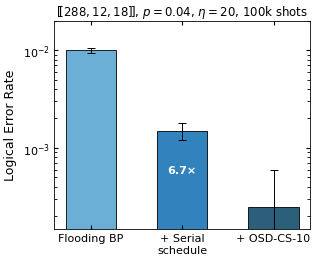

The script that saved this image: (Note: this script raises an exception after producing the figure.)
#!/usr/bin/env python3
"""Generate fig_F1_baseline_decomp sized for a single column (~3.3 in) in
a two-column quantumarticle.  Ratio labels are placed inside each bar as
centred white text so they never overlap.
"""
import matplotlib
matplotlib.use("Agg")
import matplotlib.pyplot as plt
import numpy as np
from pathlib import Path

# --- Data ---
labels = ["Flooding BP", "+ Serial\nschedule", "+ OSD-CS-10"]
lers   = [9.98e-3, 1.49e-3, 2.49e-4]
ci_lo  = [9.98e-3 - 9.40e-3, 1.49e-3 - 1.20e-3, 2.49e-4 - 1.00e-4]
ci_hi  = [1.06e-2 - 9.98e-3, 1.80e-3 - 1.49e-3, 6.00e-4 - 2.49e-4]
colors = ["#6BAED6", "#3182BD", "#2C5F7A"]
ratios = [None, lers[0] / lers[1], lers[1] / lers[2]]   # 6.7x, 6.0x

# Style: 8-9 pt fonts, column-width figure (3.3 in)
plt.rcParams.update({
    "font.family": "sans-serif",
    "font.sans-serif": ["Arial", "Helvetica", "DejaVu Sans"],
    "font.size": 8,
    "axes.labelsize": 9,
    "axes.titlesize": 8.5,
    "axes.linewidth": 0.6,
    "xtick.labelsize": 8,
    "ytick.labelsize": 8,
    "xtick.direction": "in",
    "ytick.direction": "in",
    "xtick.top": True,
    "ytick.right": True,
    "xtick.major.size": 3,
    "ytick.major.size": 3,
    "figure.dpi": 150,
    "savefig.dpi": 300,
    "savefig.bbox": "tight",
    "savefig.pad_inches": 0.04,
    "pdf.fonttype": 42,
})

fig, ax = plt.subplots(figsize=(3.3, 2.7))   # matches \columnwidth in a4 twocolumn

x = np.arange(len(labels))
bars = ax.bar(x, lers, color=colors, width=0.55,
              edgecolor="black", linewidth=0.6)
ax.errorbar(x, lers, yerr=[ci_lo, ci_hi], fmt="none",
            ecolor="black", capsize=3, capthick=0.7, linewidth=0.7)

ax.set_yscale("log")
ax.set_ylim(1.5e-4, 2e-2)
ax.set_xticks(x)
ax.set_xticklabels(labels, fontsize=8)
ax.set_ylabel("Logical Error Rate")
ax.set_title(
    r"$[\![288, 12, 18]\!]$, $p=0.04$, $\eta=20$, 100k shots",
    pad=4,
)

# Ratio labels inside bars (white, centred)
for i, ratio in enumerate(ratios):
    if ratio is None:
        continue
    bx = bars[i].get_x() + bars[i].get_width() / 2
    by = bars[i].get_height()
    ax.text(bx, by / 2.5, f"{ratio:.1f}×",
            ha="center", va="center",
            fontsize=8, fontweight="bold", color="white")

# Save with name that matches \includegraphics{fig_F1_baseline_decomp} in LaTeX
out = Path(__file__).parent / "fig_F1_baseline_decomp.pdf"
fig.savefig(out)
plt.close(fig)
print(f"Saved {out}")
